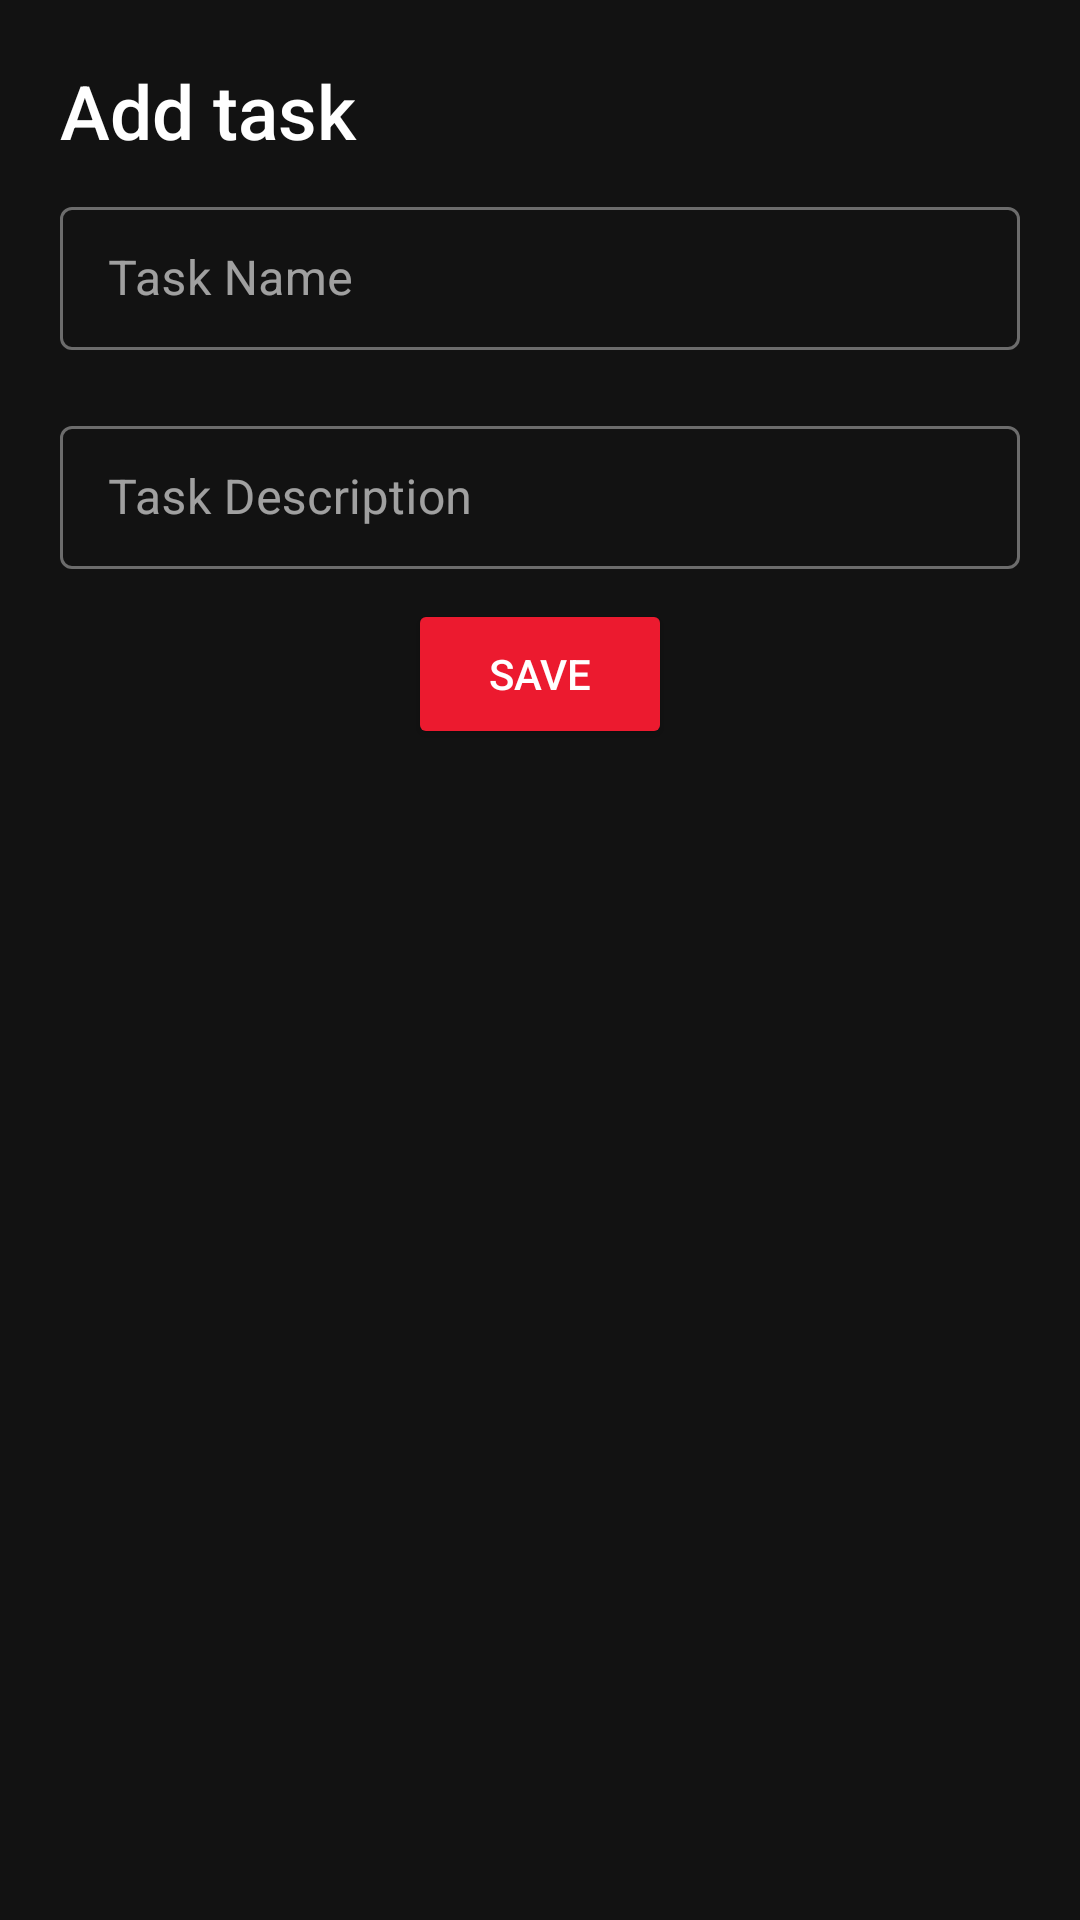

Write the Android layout XML for this screen, with the resource values it uses.
<!-- AndroidManifest.xml: application theme Theme.ToDoListForAISTeachers -->
<!-- res/layout/fragment_new_task_sheet.xml -->
<?xml version="1.0" encoding="utf-8"?>
<LinearLayout
    android:orientation="vertical"
    xmlns:tools="http://schemas.android.com/tools"
    xmlns:android="http://schemas.android.com/apk/res/android"
    android:layout_width="match_parent"
    android:layout_height="600dp"
    android:layout_margin="5dp"
    tools:context=".NewTaskSheet">

    <TextView
        android:id="@+id/tvTaskTitle"
        android:layout_width="match_parent"
        android:layout_height="wrap_content"
        android:text="Add task"
        android:textSize="25dp"
        android:layout_marginTop="20dp"
        android:layout_marginStart="20dp"
        style="@style/TextAppearance.AppCompat.Title"/>

    <com.google.android.material.textfield.TextInputLayout
        style="@style/Widget.MaterialComponents.TextInputLayout.OutlinedBox.Dense"
        android:layout_width="match_parent"
        android:layout_height="wrap_content"
        android:layout_marginVertical="10dp"
        android:layout_marginHorizontal="20dp">

        <com.google.android.material.textfield.TextInputEditText
            android:layout_width="match_parent"
            android:layout_height="match_parent"
            android:id="@+id/taskName"
            android:hint="Task Name"/>
    </com.google.android.material.textfield.TextInputLayout>

    <com.google.android.material.textfield.TextInputLayout
        style="@style/Widget.MaterialComponents.TextInputLayout.OutlinedBox.Dense"
        android:layout_width="match_parent"
        android:layout_height="wrap_content"
        android:layout_marginVertical="10dp"
        android:layout_marginHorizontal="20dp">

        <com.google.android.material.textfield.TextInputEditText
            android:layout_width="match_parent"
            android:layout_height="match_parent"
            android:id="@+id/taskDescription"
            android:hint="Task Description"/>

    </com.google.android.material.textfield.TextInputLayout>

    <Button
        android:id="@+id/saveButton"
        android:layout_height="50dp"
        android:layout_width="wrap_content"
        android:layout_gravity="center"
        android:layout_marginHorizontal="20dp"
        android:text="Save"
        android:backgroundTint="@color/red"
        android:textColor="@color/white"/>


</LinearLayout>
<!-- resources referenced by this layout -->
<resources>
  <color name="red">#ec1a2f</color>
  <color name="white">#FFFFFFFF</color>
  <style name="Theme.ToDoListForAISTeachers" parent="Base.Theme.ToDoListForAISTeachers" />
  <style name="Base.Theme.ToDoListForAISTeachers" parent="Theme.MaterialComponents.NoActionBar">
          
          <item name="colorPrimary">@color/white</item>
          <item name="colorPrimaryVariant">@color/white</item>
          <item name="colorOnPrimary">@color/white</item>
          <item name="android:statusBarColor">@color/black</item>
      </style>
  <color name="black">#FF000000</color>
</resources>
